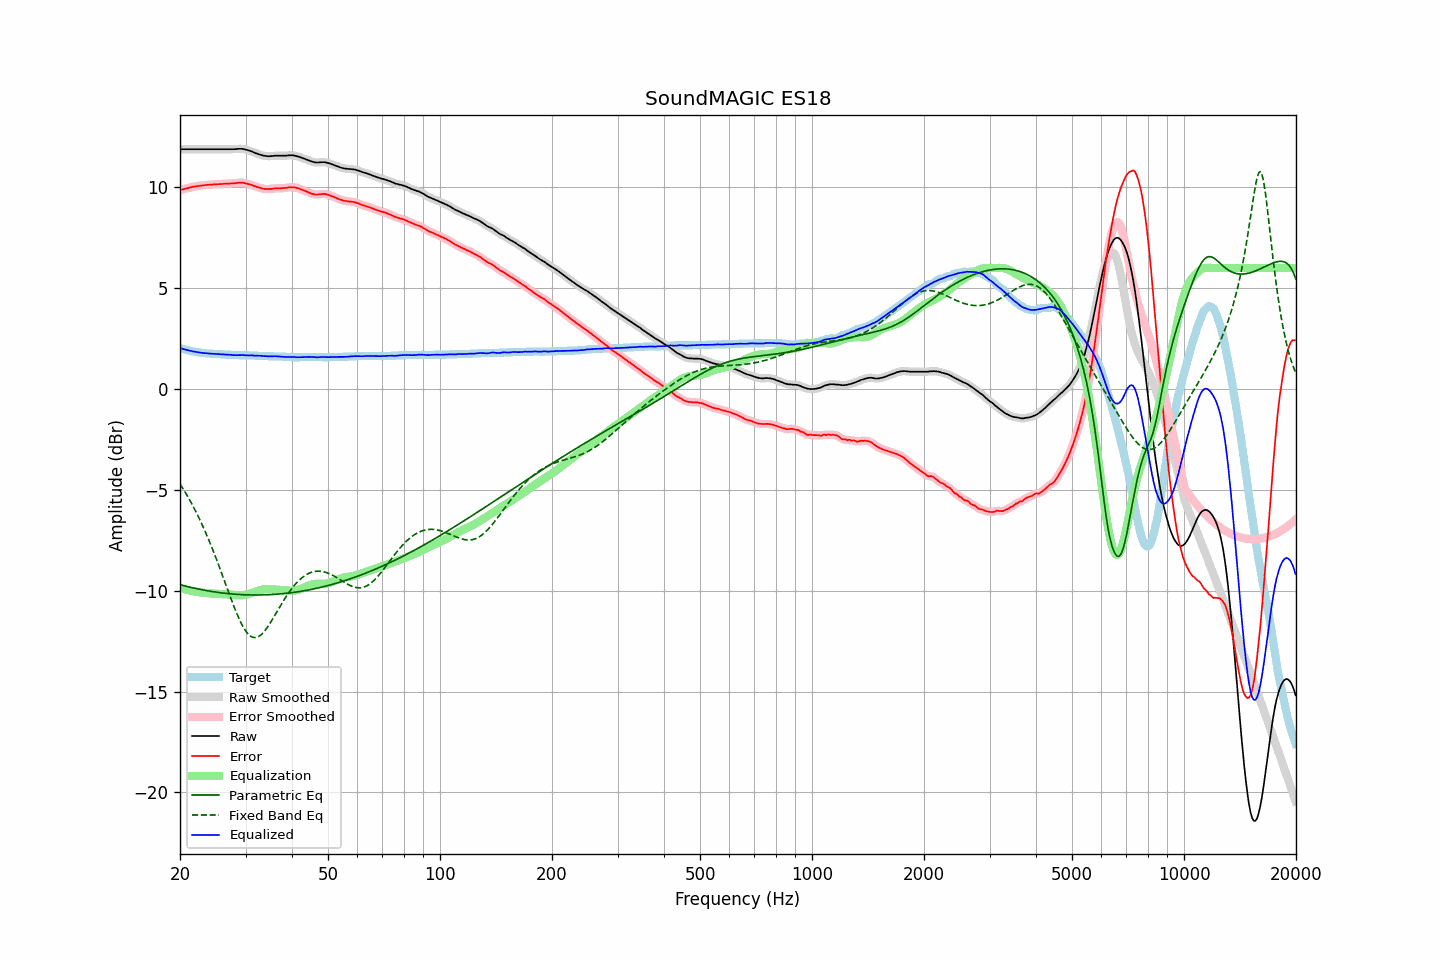

The table this chart was drawn from, first rows:
frequency, raw, error, smoothed, error_smoothed, equalization, parametric_eq, fixed_band_eq, equalized_raw, equalized_smoothed, target
20.00, 11.89, 9.86, 11.89, 9.86, -9.86, -9.70, -4.71, 2.03, 2.03, 2.03
20.20, 11.89, 9.89, 11.89, 9.88, -9.88, -9.72, -4.83, 2.01, 2.01, 2.00
20.40, 11.89, 9.91, 11.89, 9.91, -9.91, -9.74, -4.96, 1.98, 1.98, 1.98
20.61, 11.89, 9.93, 11.89, 9.93, -9.93, -9.76, -5.09, 1.96, 1.96, 1.96
20.81, 11.89, 9.95, 11.89, 9.95, -9.95, -9.78, -5.22, 1.94, 1.94, 1.94
21.02, 11.89, 9.97, 11.89, 9.97, -9.97, -9.80, -5.36, 1.92, 1.92, 1.92
21.23, 11.89, 9.99, 11.89, 9.99, -9.99, -9.82, -5.50, 1.90, 1.90, 1.90
21.44, 11.89, 10.01, 11.89, 10.01, -10.01, -9.84, -5.64, 1.88, 1.88, 1.88
21.66, 11.89, 10.03, 11.89, 10.02, -10.02, -9.86, -5.79, 1.87, 1.87, 1.86
21.87, 11.89, 10.04, 11.89, 10.04, -10.04, -9.88, -5.94, 1.85, 1.85, 1.85
22.09, 11.89, 10.06, 11.89, 10.05, -10.05, -9.89, -6.10, 1.84, 1.84, 1.83
22.31, 11.89, 10.07, 11.89, 10.07, -10.07, -9.91, -6.26, 1.82, 1.82, 1.82
22.54, 11.89, 10.08, 11.89, 10.08, -10.08, -9.93, -6.42, 1.81, 1.81, 1.81
22.76, 11.89, 10.09, 11.89, 10.09, -10.09, -9.94, -6.59, 1.80, 1.80, 1.80
22.99, 11.89, 10.10, 11.89, 10.10, -10.10, -9.96, -6.76, 1.79, 1.79, 1.79
23.22, 11.89, 10.11, 11.89, 10.11, -10.11, -9.97, -6.94, 1.78, 1.78, 1.78
23.45, 11.89, 10.12, 11.89, 10.12, -10.11, -9.99, -7.12, 1.78, 1.78, 1.77
23.69, 11.89, 10.13, 11.89, 10.12, -10.12, -10.00, -7.31, 1.77, 1.77, 1.76
23.92, 11.89, 10.13, 11.89, 10.13, -10.13, -10.02, -7.50, 1.76, 1.76, 1.76
24.16, 11.89, 10.14, 11.89, 10.13, -10.13, -10.03, -7.69, 1.76, 1.76, 1.75
24.40, 11.89, 10.14, 11.89, 10.14, -10.14, -10.04, -7.89, 1.75, 1.75, 1.75
24.65, 11.89, 10.15, 11.89, 10.14, -10.14, -10.06, -8.09, 1.75, 1.75, 1.74
24.89, 11.89, 10.15, 11.89, 10.15, -10.15, -10.07, -8.30, 1.74, 1.74, 1.74
25.14, 11.89, 10.16, 11.89, 10.15, -10.15, -10.08, -8.51, 1.74, 1.74, 1.73
25.39, 11.89, 10.16, 11.89, 10.16, -10.16, -10.09, -8.72, 1.73, 1.73, 1.73
25.65, 11.89, 10.17, 11.89, 10.16, -10.16, -10.10, -8.93, 1.73, 1.73, 1.72
25.91, 11.89, 10.17, 11.89, 10.17, -10.17, -10.11, -9.15, 1.72, 1.72, 1.72
26.16, 11.89, 10.18, 11.89, 10.17, -10.17, -10.12, -9.37, 1.72, 1.72, 1.71
26.43, 11.89, 10.18, 11.89, 10.18, -10.18, -10.13, -9.59, 1.71, 1.71, 1.71
26.69, 11.89, 10.19, 11.89, 10.18, -10.18, -10.14, -9.81, 1.71, 1.71, 1.70
26.96, 11.89, 10.19, 11.89, 10.19, -10.19, -10.15, -10.03, 1.70, 1.70, 1.70
27.23, 11.89, 10.19, 11.89, 10.19, -10.19, -10.15, -10.24, 1.70, 1.70, 1.70
27.50, 11.89, 10.20, 11.89, 10.19, -10.20, -10.16, -10.46, 1.69, 1.69, 1.69
27.77, 11.89, 10.20, 11.89, 10.20, -10.20, -10.17, -10.67, 1.69, 1.68, 1.69
28.05, 11.89, 10.21, 11.89, 10.21, -10.21, -10.17, -10.87, 1.68, 1.68, 1.68
28.33, 11.90, 10.22, 11.90, 10.22, -10.22, -10.18, -11.07, 1.68, 1.68, 1.68
28.62, 11.91, 10.23, 11.91, 10.23, -10.23, -10.18, -11.26, 1.68, 1.68, 1.68
28.90, 11.91, 10.24, 11.91, 10.23, -10.23, -10.19, -11.44, 1.68, 1.68, 1.67
29.19, 11.91, 10.24, 11.91, 10.24, -10.23, -10.19, -11.60, 1.68, 1.68, 1.67
29.48, 11.91, 10.24, 11.90, 10.23, -10.22, -10.20, -11.75, 1.69, 1.68, 1.67
29.78, 11.89, 10.22, 11.89, 10.22, -10.21, -10.20, -11.89, 1.68, 1.68, 1.67
30.08, 11.87, 10.20, 11.87, 10.20, -10.20, -10.20, -12.01, 1.67, 1.67, 1.67
30.38, 11.85, 10.18, 11.85, 10.18, -10.18, -10.21, -12.11, 1.67, 1.67, 1.67
30.68, 11.82, 10.16, 11.82, 10.16, -10.16, -10.21, -12.20, 1.66, 1.67, 1.66
30.99, 11.80, 10.14, 11.80, 10.13, -10.13, -10.21, -12.26, 1.67, 1.67, 1.66
31.30, 11.77, 10.11, 11.77, 10.10, -10.10, -10.21, -12.30, 1.67, 1.66, 1.66
31.61, 11.73, 10.07, 11.73, 10.07, -10.07, -10.21, -12.32, 1.66, 1.66, 1.66
31.93, 11.70, 10.05, 11.70, 10.04, -10.05, -10.21, -12.32, 1.65, 1.65, 1.65
32.24, 11.67, 10.02, 11.67, 10.02, -10.02, -10.21, -12.31, 1.65, 1.65, 1.65
32.57, 11.64, 10.00, 11.64, 10.00, -9.99, -10.21, -12.27, 1.65, 1.65, 1.64
32.89, 11.62, 9.98, 11.62, 9.97, -9.97, -10.21, -12.22, 1.65, 1.65, 1.64
33.22, 11.59, 9.95, 11.59, 9.95, -9.95, -10.21, -12.15, 1.64, 1.64, 1.64
33.55, 11.57, 9.93, 11.57, 9.93, -9.94, -10.21, -12.06, 1.63, 1.64, 1.64
33.89, 11.56, 9.93, 11.56, 9.92, -9.93, -10.21, -11.96, 1.63, 1.63, 1.63
34.23, 11.55, 9.92, 11.55, 9.92, -9.92, -10.20, -11.86, 1.63, 1.63, 1.63
34.57, 11.54, 9.92, 11.55, 9.92, -9.92, -10.20, -11.74, 1.62, 1.62, 1.62
34.92, 11.55, 9.93, 11.55, 9.92, -9.92, -10.20, -11.62, 1.63, 1.62, 1.62
35.27, 11.55, 9.93, 11.55, 9.93, -9.93, -10.19, -11.49, 1.62, 1.62, 1.62
35.62, 11.56, 9.94, 11.56, 9.94, -9.94, -10.19, -11.36, 1.62, 1.63, 1.62
35.97, 11.57, 9.96, 11.57, 9.95, -9.94, -10.18, -11.22, 1.63, 1.62, 1.61
... 635 more rows
